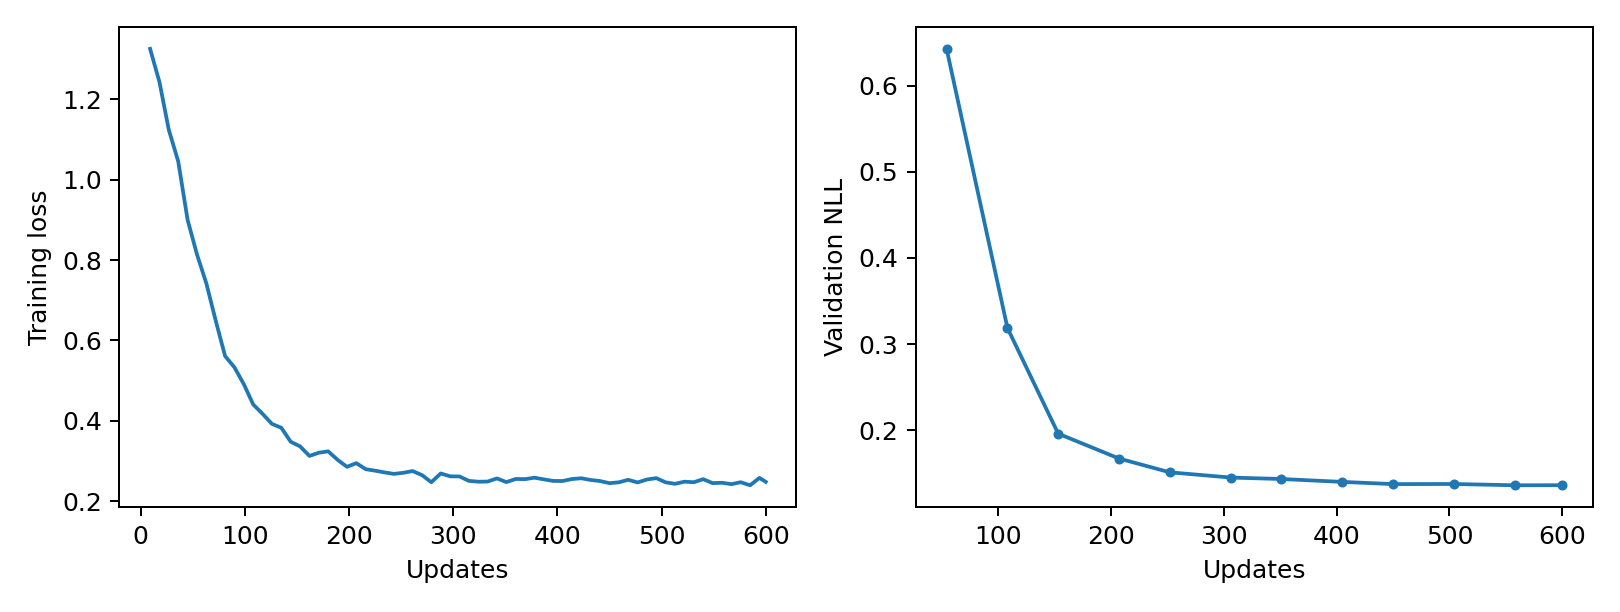

The table this chart was drawn from, first rows:
epoch, updates, train_loss, validation_nll, train_seconds, peak_gpu_mib
1, 9, 1.326, , 0.7073, 1196
2, 18, 1.243, , 0.6982, 1196
3, 27, 1.124, , 0.6919, 1196
4, 36, 1.046, , 0.6933, 1196
5, 45, 0.9002, , 0.6929, 1196
6, 54, 0.8141, 0.6429, 0.6981, 1196
7, 63, 0.7419, , 0.7036, 1196
8, 72, 0.6493, , 0.7007, 1196
9, 81, 0.561, , 0.6905, 1196
10, 90, 0.5329, , 0.6907, 1196
11, 99, 0.491, , 0.6941, 1196
12, 108, 0.4405, 0.3186, 0.6992, 1196
13, 117, 0.4172, , 0.7027, 1196
14, 126, 0.3921, , 0.6919, 1196
15, 135, 0.3825, , 0.6975, 1196
16, 144, 0.3477, , 0.6921, 1196
17, 153, 0.3363, 0.1959, 0.6942, 1196
18, 162, 0.3125, , 0.6961, 1196
19, 171, 0.3205, , 0.7091, 1196
20, 180, 0.324, , 0.6965, 1196
21, 189, 0.3028, , 0.6932, 1196
22, 198, 0.2854, , 0.6936, 1196
23, 207, 0.2945, 0.167, 0.6904, 1196
24, 216, 0.2795, , 0.7047, 1196
25, 225, 0.2758, , 0.7052, 1196
26, 234, 0.2715, , 0.6931, 1196
27, 243, 0.2678, , 0.6973, 1196
28, 252, 0.2705, 0.151, 0.6927, 1196
29, 261, 0.2748, , 0.6952, 1196
30, 270, 0.2648, , 0.7256, 1196
31, 279, 0.247, , 0.7087, 1196
32, 288, 0.2689, , 0.6952, 1196
33, 297, 0.2618, , 0.6923, 1196
34, 306, 0.2615, 0.1449, 0.6929, 1196
35, 315, 0.2505, , 0.6925, 1196
36, 324, 0.2484, , 0.6951, 1196
37, 333, 0.2487, , 0.6962, 1196
38, 342, 0.2566, , 0.7089, 1196
39, 351, 0.2474, 0.1432, 0.6965, 1196
40, 360, 0.2551, , 0.6934, 1196
41, 369, 0.2547, , 0.7323, 1196
42, 378, 0.2584, , 0.7371, 1196
43, 387, 0.2542, , 0.6971, 1196
44, 396, 0.2502, , 0.6917, 1196
45, 405, 0.2501, 0.1399, 0.6917, 1196
46, 414, 0.255, , 0.6926, 1196
47, 423, 0.257, , 0.697, 1196
48, 432, 0.2526, , 0.7055, 1196
49, 441, 0.25, , 0.6932, 1196
50, 450, 0.2447, 0.1373, 0.6902, 1196
51, 459, 0.2468, , 0.6913, 1196
52, 468, 0.2531, , 0.6953, 1196
53, 477, 0.2465, , 0.704, 1196
54, 486, 0.2539, , 0.6981, 1196
55, 495, 0.2572, , 0.6916, 1196
56, 504, 0.2467, 0.1375, 0.6918, 1196
57, 513, 0.2431, , 0.6916, 1196
58, 522, 0.2484, , 0.6974, 1196
59, 531, 0.2471, , 0.7054, 1196
60, 540, 0.2547, , 0.6919, 1196
... 7 more rows
